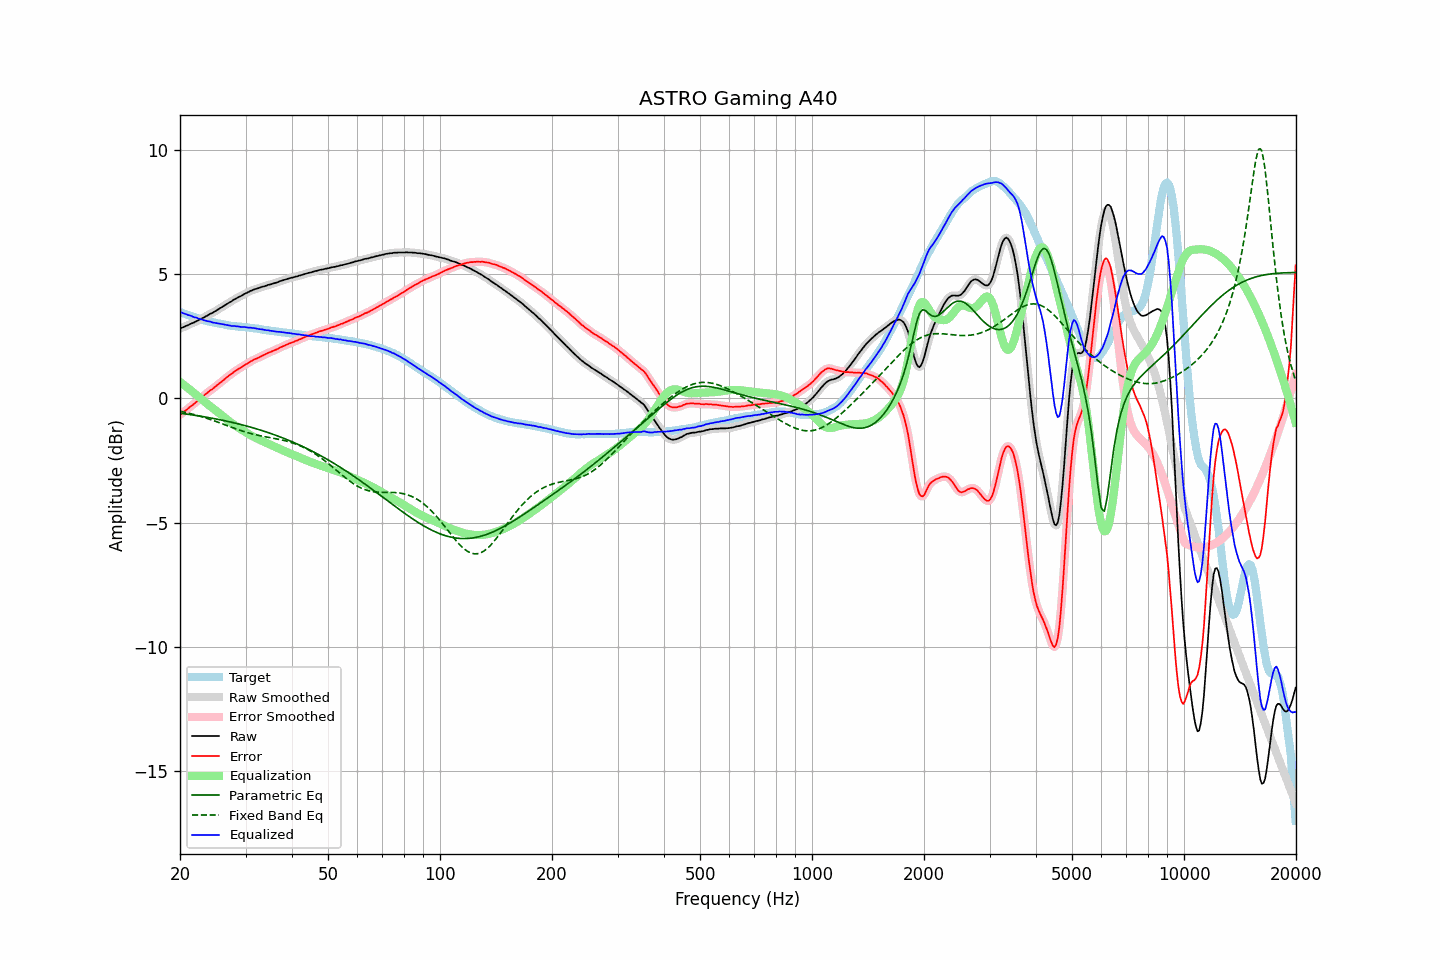

The data file committed next to this chart (first rows):
frequency, raw, error, smoothed, error_smoothed, equalization, parametric_eq, fixed_band_eq, equalized_raw, equalized_smoothed, target
20.00, 2.81, -0.66, 2.81, -0.66, 0.66, -0.60, -0.52, 3.47, 3.47, 3.47
20.20, 2.84, -0.61, 2.84, -0.61, 0.61, -0.61, -0.53, 3.45, 3.45, 3.45
20.40, 2.86, -0.56, 2.86, -0.56, 0.56, -0.61, -0.54, 3.42, 3.43, 3.42
20.61, 2.89, -0.51, 2.89, -0.51, 0.51, -0.62, -0.56, 3.40, 3.40, 3.40
20.81, 2.92, -0.46, 2.92, -0.46, 0.46, -0.63, -0.57, 3.38, 3.38, 3.38
21.02, 2.94, -0.41, 2.95, -0.41, 0.41, -0.64, -0.59, 3.35, 3.36, 3.35
21.23, 2.98, -0.35, 2.98, -0.36, 0.36, -0.65, -0.60, 3.34, 3.34, 3.33
21.44, 3.01, -0.30, 3.01, -0.31, 0.31, -0.66, -0.62, 3.32, 3.31, 3.31
21.66, 3.03, -0.26, 3.04, -0.26, 0.26, -0.67, -0.64, 3.29, 3.29, 3.29
21.87, 3.06, -0.21, 3.06, -0.21, 0.20, -0.68, -0.66, 3.26, 3.27, 3.27
22.09, 3.10, -0.15, 3.10, -0.15, 0.15, -0.69, -0.67, 3.25, 3.24, 3.25
22.31, 3.13, -0.10, 3.13, -0.10, 0.09, -0.70, -0.69, 3.23, 3.23, 3.23
22.54, 3.16, -0.04, 3.17, -0.04, 0.04, -0.71, -0.71, 3.20, 3.21, 3.20
22.76, 3.20, 0.02, 3.20, 0.02, -0.01, -0.72, -0.73, 3.19, 3.18, 3.18
22.99, 3.23, 0.07, 3.23, 0.07, -0.07, -0.73, -0.75, 3.16, 3.16, 3.16
23.22, 3.26, 0.12, 3.26, 0.12, -0.12, -0.74, -0.77, 3.14, 3.14, 3.14
23.45, 3.30, 0.17, 3.30, 0.17, -0.17, -0.75, -0.79, 3.13, 3.12, 3.13
23.69, 3.33, 0.22, 3.33, 0.23, -0.22, -0.76, -0.81, 3.11, 3.11, 3.11
23.92, 3.37, 0.27, 3.37, 0.28, -0.27, -0.78, -0.83, 3.10, 3.10, 3.10
24.16, 3.41, 0.33, 3.40, 0.32, -0.32, -0.79, -0.85, 3.09, 3.08, 3.08
24.40, 3.43, 0.37, 3.44, 0.37, -0.37, -0.80, -0.88, 3.06, 3.06, 3.07
24.65, 3.47, 0.41, 3.47, 0.42, -0.42, -0.81, -0.90, 3.05, 3.05, 3.06
24.89, 3.51, 0.48, 3.51, 0.47, -0.47, -0.82, -0.92, 3.04, 3.04, 3.04
25.14, 3.55, 0.53, 3.55, 0.53, -0.52, -0.84, -0.94, 3.03, 3.03, 3.02
25.39, 3.59, 0.58, 3.59, 0.58, -0.58, -0.85, -0.97, 3.02, 3.01, 3.01
25.65, 3.63, 0.63, 3.63, 0.63, -0.63, -0.86, -0.99, 3.00, 3.00, 3.00
25.91, 3.67, 0.68, 3.67, 0.68, -0.68, -0.88, -1.02, 2.99, 2.99, 2.99
26.16, 3.71, 0.73, 3.71, 0.73, -0.73, -0.89, -1.04, 2.98, 2.98, 2.98
26.43, 3.75, 0.79, 3.75, 0.79, -0.79, -0.90, -1.06, 2.96, 2.96, 2.96
26.69, 3.79, 0.84, 3.79, 0.84, -0.84, -0.92, -1.09, 2.95, 2.95, 2.95
26.96, 3.83, 0.89, 3.83, 0.89, -0.89, -0.93, -1.11, 2.94, 2.94, 2.94
27.23, 3.87, 0.94, 3.87, 0.94, -0.94, -0.95, -1.14, 2.93, 2.93, 2.93
27.50, 3.90, 0.98, 3.91, 0.99, -0.99, -0.96, -1.16, 2.91, 2.92, 2.92
27.77, 3.95, 1.03, 3.95, 1.03, -1.03, -0.98, -1.18, 2.92, 2.91, 2.92
28.05, 3.99, 1.08, 3.99, 1.08, -1.08, -0.99, -1.21, 2.91, 2.91, 2.91
28.33, 4.02, 1.13, 4.03, 1.13, -1.12, -1.01, -1.23, 2.90, 2.90, 2.90
28.62, 4.06, 1.17, 4.06, 1.17, -1.17, -1.02, -1.25, 2.89, 2.89, 2.89
28.90, 4.09, 1.21, 4.09, 1.20, -1.21, -1.04, -1.28, 2.88, 2.88, 2.88
29.19, 4.12, 1.24, 4.13, 1.25, -1.25, -1.05, -1.30, 2.87, 2.88, 2.88
29.48, 4.16, 1.29, 4.16, 1.29, -1.29, -1.07, -1.32, 2.87, 2.87, 2.87
29.78, 4.20, 1.33, 4.20, 1.33, -1.33, -1.09, -1.34, 2.87, 2.87, 2.87
30.08, 4.23, 1.37, 4.23, 1.37, -1.37, -1.11, -1.36, 2.86, 2.86, 2.86
30.38, 4.26, 1.40, 4.26, 1.41, -1.41, -1.12, -1.38, 2.85, 2.85, 2.86
30.68, 4.29, 1.44, 4.29, 1.45, -1.45, -1.14, -1.40, 2.84, 2.85, 2.85
30.99, 4.33, 1.50, 4.32, 1.49, -1.48, -1.16, -1.41, 2.85, 2.84, 2.83
31.30, 4.35, 1.52, 4.35, 1.52, -1.52, -1.18, -1.43, 2.83, 2.83, 2.83
31.61, 4.38, 1.56, 4.38, 1.56, -1.55, -1.20, -1.45, 2.83, 2.83, 2.82
31.93, 4.40, 1.59, 4.40, 1.59, -1.59, -1.22, -1.46, 2.81, 2.81, 2.81
32.24, 4.42, 1.61, 4.42, 1.62, -1.62, -1.23, -1.48, 2.80, 2.80, 2.81
32.57, 4.44, 1.64, 4.44, 1.65, -1.65, -1.25, -1.49, 2.79, 2.79, 2.80
32.89, 4.46, 1.68, 4.46, 1.68, -1.68, -1.27, -1.51, 2.78, 2.78, 2.79
33.22, 4.49, 1.72, 4.48, 1.71, -1.71, -1.30, -1.52, 2.78, 2.77, 2.77
33.55, 4.50, 1.74, 4.50, 1.74, -1.74, -1.32, -1.53, 2.76, 2.76, 2.76
33.89, 4.52, 1.77, 4.52, 1.77, -1.77, -1.34, -1.54, 2.75, 2.75, 2.75
34.23, 4.54, 1.80, 4.54, 1.80, -1.80, -1.36, -1.56, 2.74, 2.74, 2.74
34.57, 4.57, 1.83, 4.56, 1.83, -1.83, -1.38, -1.57, 2.74, 2.73, 2.74
34.92, 4.58, 1.86, 4.58, 1.86, -1.86, -1.40, -1.58, 2.72, 2.73, 2.72
35.27, 4.60, 1.89, 4.60, 1.89, -1.89, -1.43, -1.59, 2.71, 2.72, 2.71
35.62, 4.62, 1.91, 4.62, 1.91, -1.91, -1.45, -1.60, 2.71, 2.70, 2.71
35.97, 4.64, 1.94, 4.64, 1.94, -1.94, -1.47, -1.61, 2.70, 2.70, 2.70
... 635 more rows
